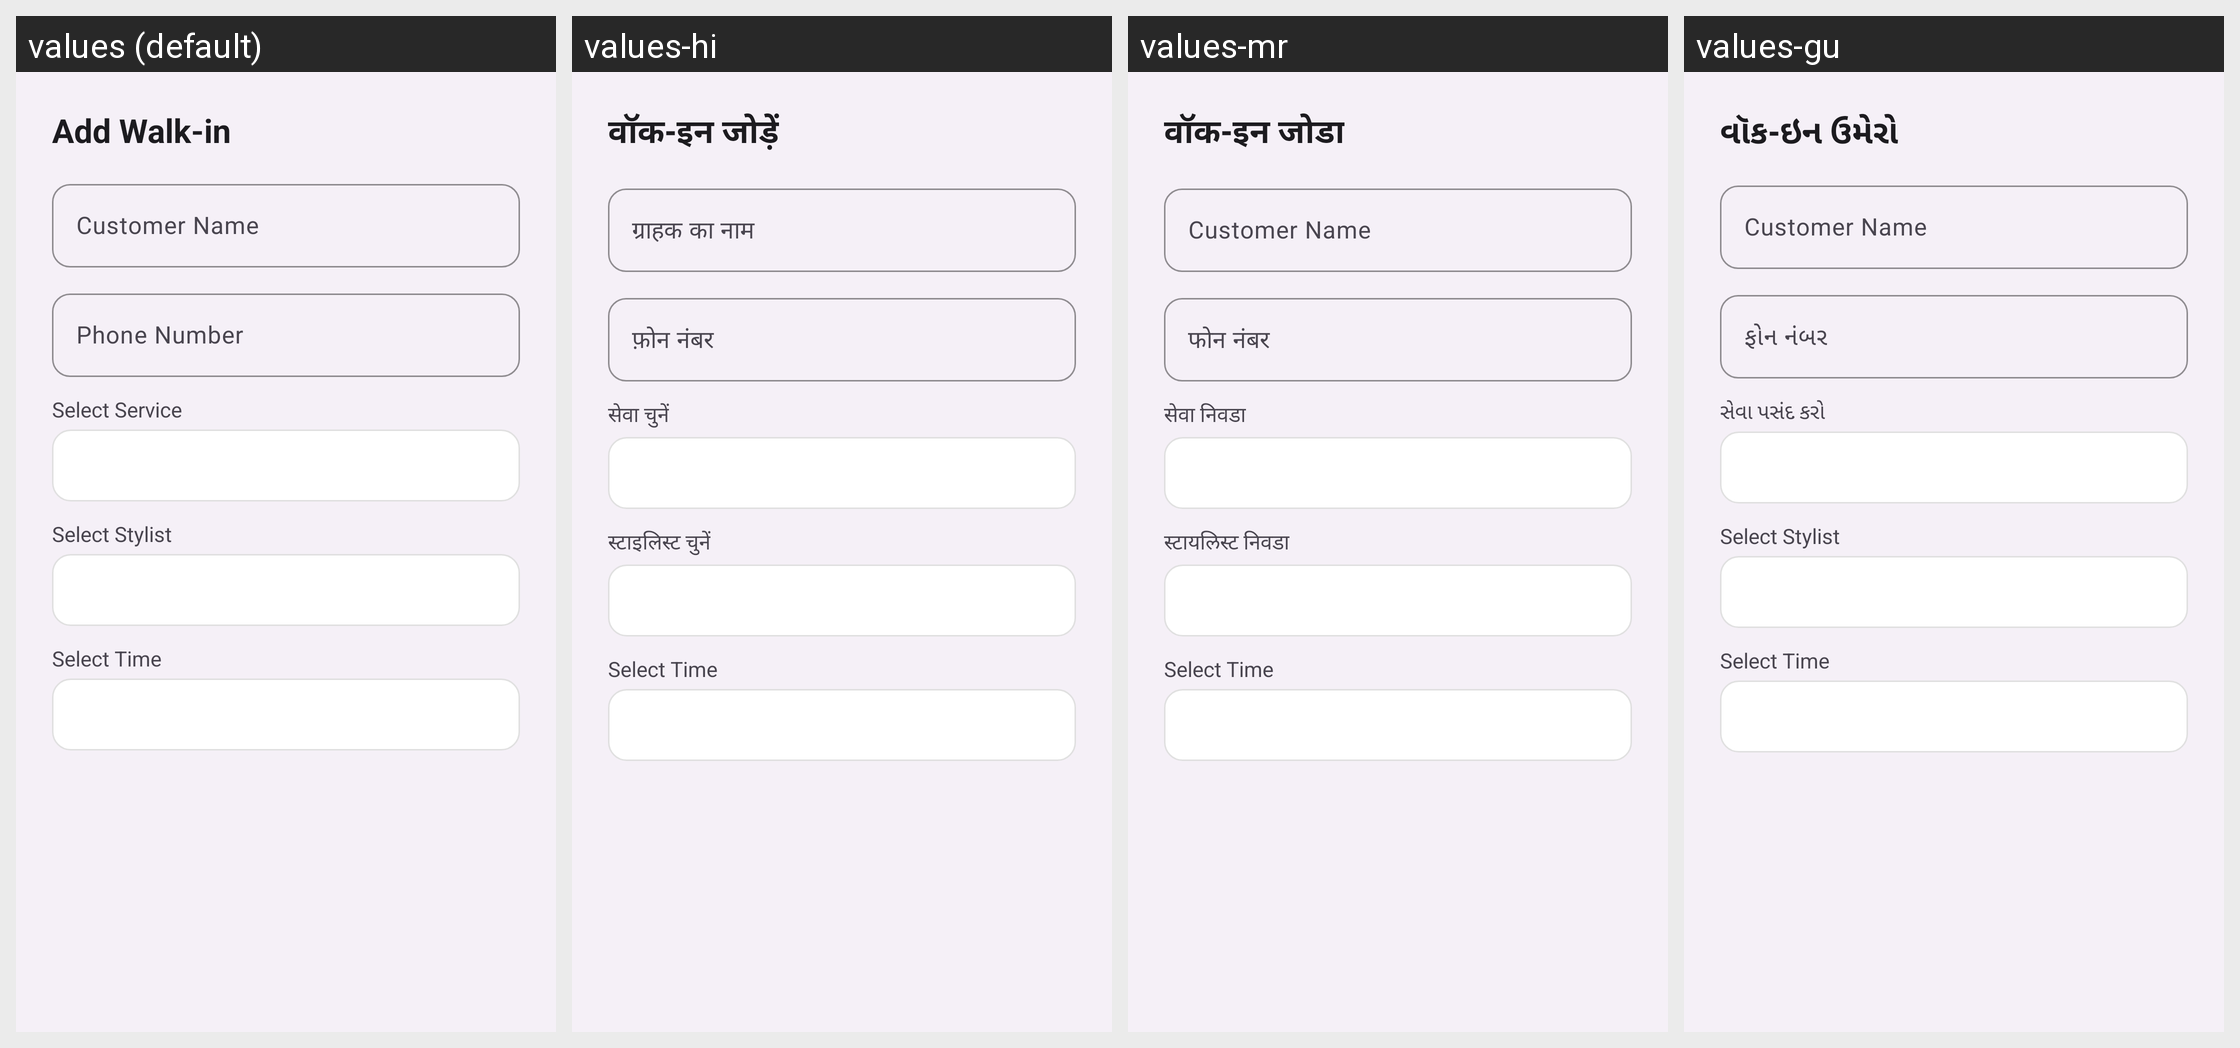

The Android screen above is rendered under several locales of the same app. Produce the string resources it draws, with the default and per-locale values.
Android screen res/layout/dialog_walkin.xml rendered under 4 locales, left to right: values (default), values-hi, values-mr, values-gu. Device: Nexus 5 (rendered at 1080×1920; each locale shown at half size, 540×960, under a caption strip naming it); theme Theme.SalonBook.
Other locales in the repository, not shown: values-pa, values-ta.
Strings drawn on this screen, with the default value and each locale's value (text and hints the layout hard-codes, and strings that could not be matched under every locale, appear in the picture but are not listed):

add_walkin
  values: Add Walk-in
  values-hi: वॉक-इन जोड़ें
  values-mr: वॉक-इन जोडा
  values-gu: વૉક-ઇન ઉમેરો

customer_name
  values: Customer Name
  values-hi: ग्राहक का नाम
  values-mr: Customer Name  [not translated; the default value is used]
  values-gu: Customer Name  [not translated; the default value is used]

phone_number
  values: Phone Number
  values-hi: फ़ोन नंबर
  values-mr: फोन नंबर
  values-gu: ફોન નંબર

select_service
  values: Select Service
  values-hi: सेवा चुनें
  values-mr: सेवा निवडा
  values-gu: સેવા પસંદ કરો

select_stylist
  values: Select Stylist
  values-hi: स्टाइलिस्ट चुनें
  values-mr: स्टायलिस्ट निवडा
  values-gu: Select Stylist  [not translated; the default value is used]

select_time
  values: Select Time
  values-hi: Select Time  [not translated; the default value is used]
  values-mr: Select Time  [not translated; the default value is used]
  values-gu: Select Time  [not translated; the default value is used]
